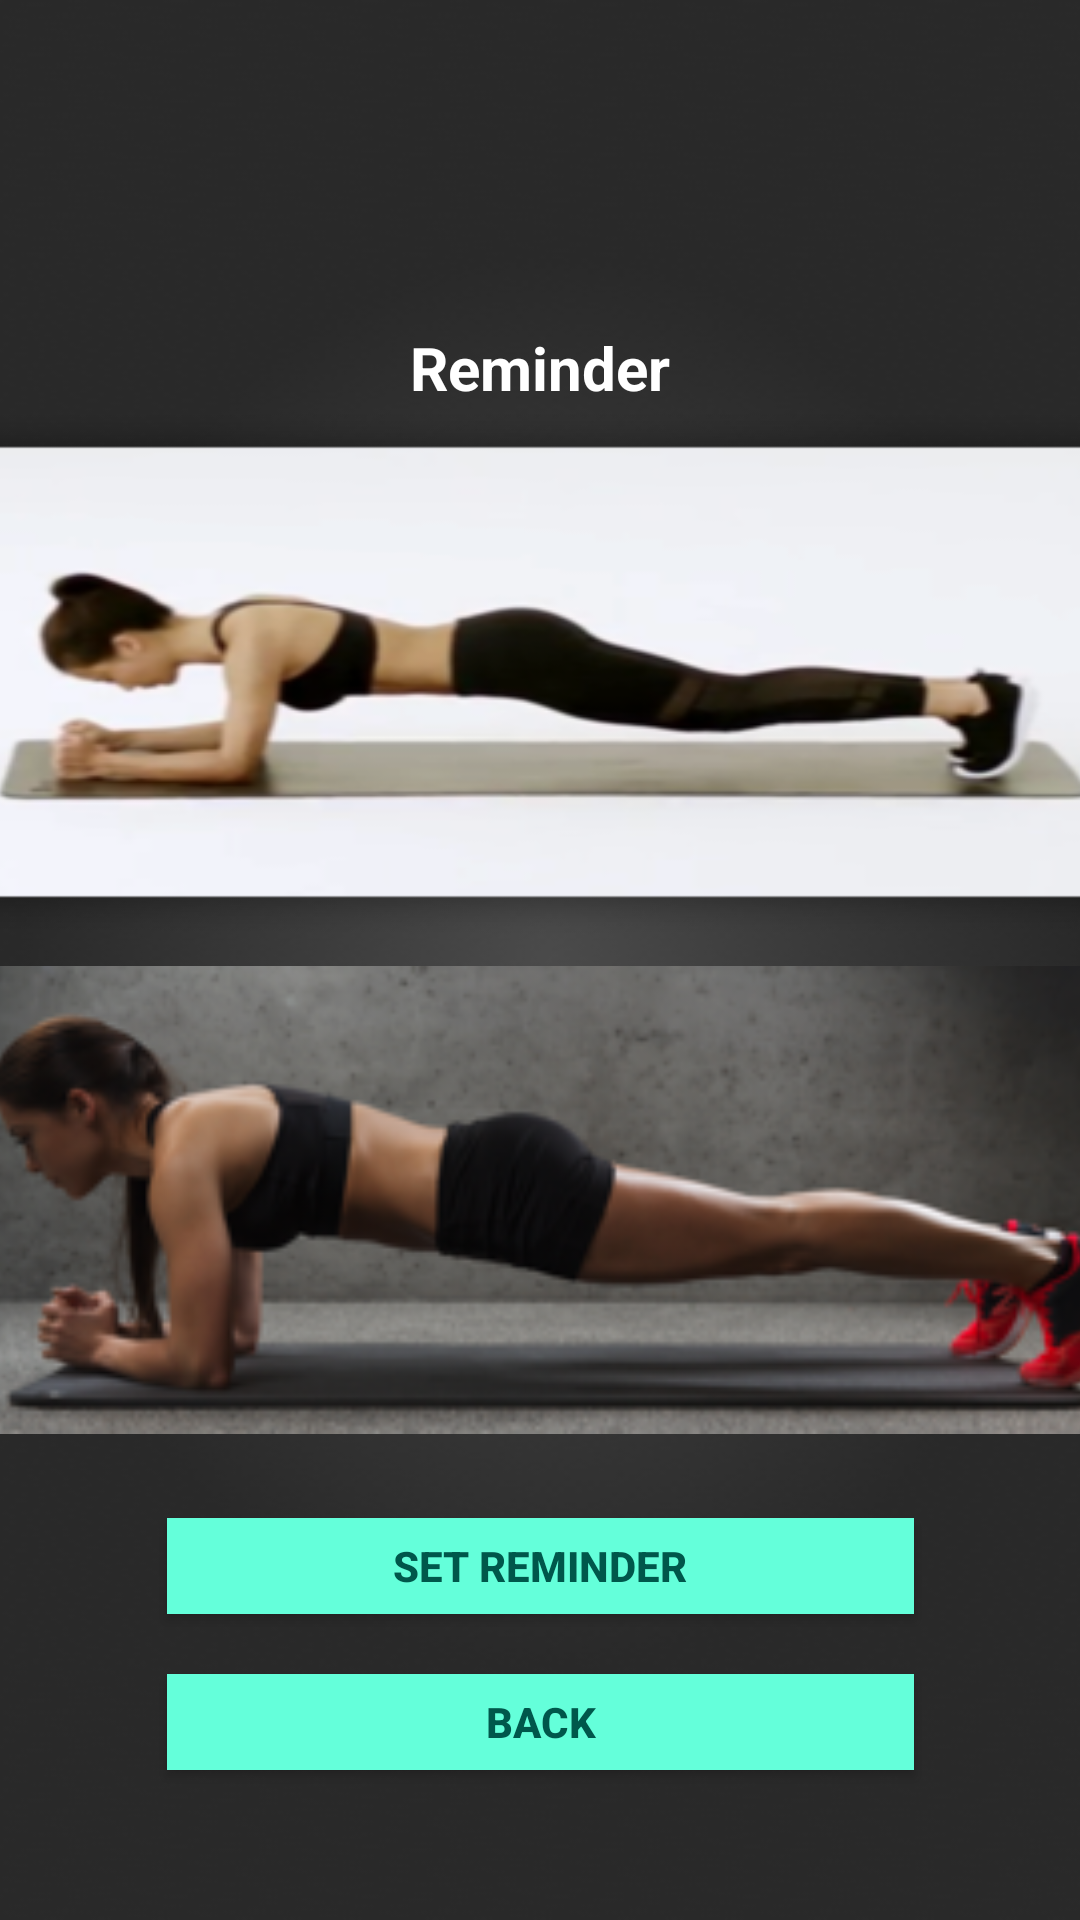

Layout XML and referenced resources for this Android screen:
<!-- AndroidManifest.xml: application theme AppTheme -->
<!-- res/layout/replay.xml -->
<?xml version="1.0" encoding="utf-8"?>
<android.support.constraint.ConstraintLayout xmlns:android="http://schemas.android.com/apk/res/android"
    xmlns:app="http://schemas.android.com/apk/res-auto"
    xmlns:tools="http://schemas.android.com/tools"
    android:id="@+id/container"
    android:layout_width="match_parent"
    android:layout_height="match_parent"
    android:background="@drawable/background"
    tools:context=".MainActivity">


    <TextView
        android:id="@+id/pic1"
        android:layout_width="405dp"
        android:layout_height="176dp"
        android:layout_marginStart="1dp"
        android:layout_marginEnd="1dp"
        android:layout_marginBottom="10dp"
        android:background="@drawable/tutorial"
        app:layout_constraintBottom_toTopOf="@+id/pic"
        app:layout_constraintEnd_toEndOf="parent"
        app:layout_constraintStart_toStartOf="parent" />

    <TextView
        android:id="@+id/pic"
        android:layout_width="405dp"
        android:layout_height="156dp"
        android:layout_marginStart="1dp"
        android:layout_marginEnd="1dp"
        android:layout_marginBottom="28dp"
        android:background="@drawable/exercisemode"
        app:layout_constraintBottom_toTopOf="@+id/set_reminder"
        app:layout_constraintEnd_toEndOf="parent"
        app:layout_constraintStart_toStartOf="parent" />

    <Button
        android:id="@+id/set_reminder"
        android:layout_width="249dp"
        android:layout_height="32dp"
        android:layout_below="@+id/lowerMyHeadC"
        android:layout_alignParentStart="true"
        android:layout_alignParentEnd="true"
        android:layout_marginBottom="20dp"
        android:background="@color/colorGreen"
        android:text="@string/set_reminder"
        android:textColor="@color/colorPrimaryDark"
        android:textStyle="bold"
        app:layout_constraintBottom_toTopOf="@+id/startNow"
        app:layout_constraintEnd_toEndOf="parent"
        app:layout_constraintHorizontal_bias="0.5"
        app:layout_constraintStart_toStartOf="parent" />

    <Button
        android:id="@+id/startNow"
        android:layout_width="249dp"
        android:layout_height="32dp"
        android:layout_below="@+id/lowerMyHeadC"
        android:layout_alignParentStart="true"
        android:layout_alignParentEnd="true"
        android:layout_marginBottom="50dp"
        android:background="@color/colorGreen"
        android:text="@string/back"
        android:textColor="@color/colorPrimaryDark"
        android:textStyle="bold"
        app:layout_constraintBottom_toBottomOf="parent"
        app:layout_constraintEnd_toEndOf="parent"
        app:layout_constraintHorizontal_bias="0.5"
        app:layout_constraintStart_toStartOf="parent" />

    <TextView
        android:id="@+id/textView5"
        android:layout_width="wrap_content"
        android:layout_height="wrap_content"
        android:text="@string/quickStart"
        android:textColor="@android:color/white"

        android:textSize="20dp"
        android:textStyle="bold"
        app:layout_constraintBottom_toTopOf="@+id/pic1"
        app:layout_constraintEnd_toEndOf="parent"
        app:layout_constraintHorizontal_bias="0.5"
        app:layout_constraintStart_toStartOf="parent" />

</android.support.constraint.ConstraintLayout>
<!-- resources referenced by this layout -->
<resources>
  <color name="colorGreen">#64FFDA</color>
  <color name="colorPrimaryDark">#00574B</color>
  <!-- drawable background: png bitmap (drawable, 82783 bytes) -->
  <!-- drawable exercisemode: png bitmap (drawable, 65934 bytes) -->
  <!-- drawable tutorial: png bitmap (drawable, 49859 bytes) -->
  <string name="back">BACK</string>
  <string name="quickStart">Reminder</string>
  <string name="set_reminder">Set Reminder</string>
  <style name="AppTheme" parent="Theme.AppCompat.Light.DarkActionBar">
          
          <item name="colorPrimary">@color/colorPrimary</item>
          <item name="colorPrimaryDark">@color/colorPrimaryDark</item>
          <item name="colorAccent">@color/colorAccent</item>
      </style>
  <color name="colorPrimary">#D6D6D6</color>
  <color name="colorAccent">#D81B60</color>
</resources>
